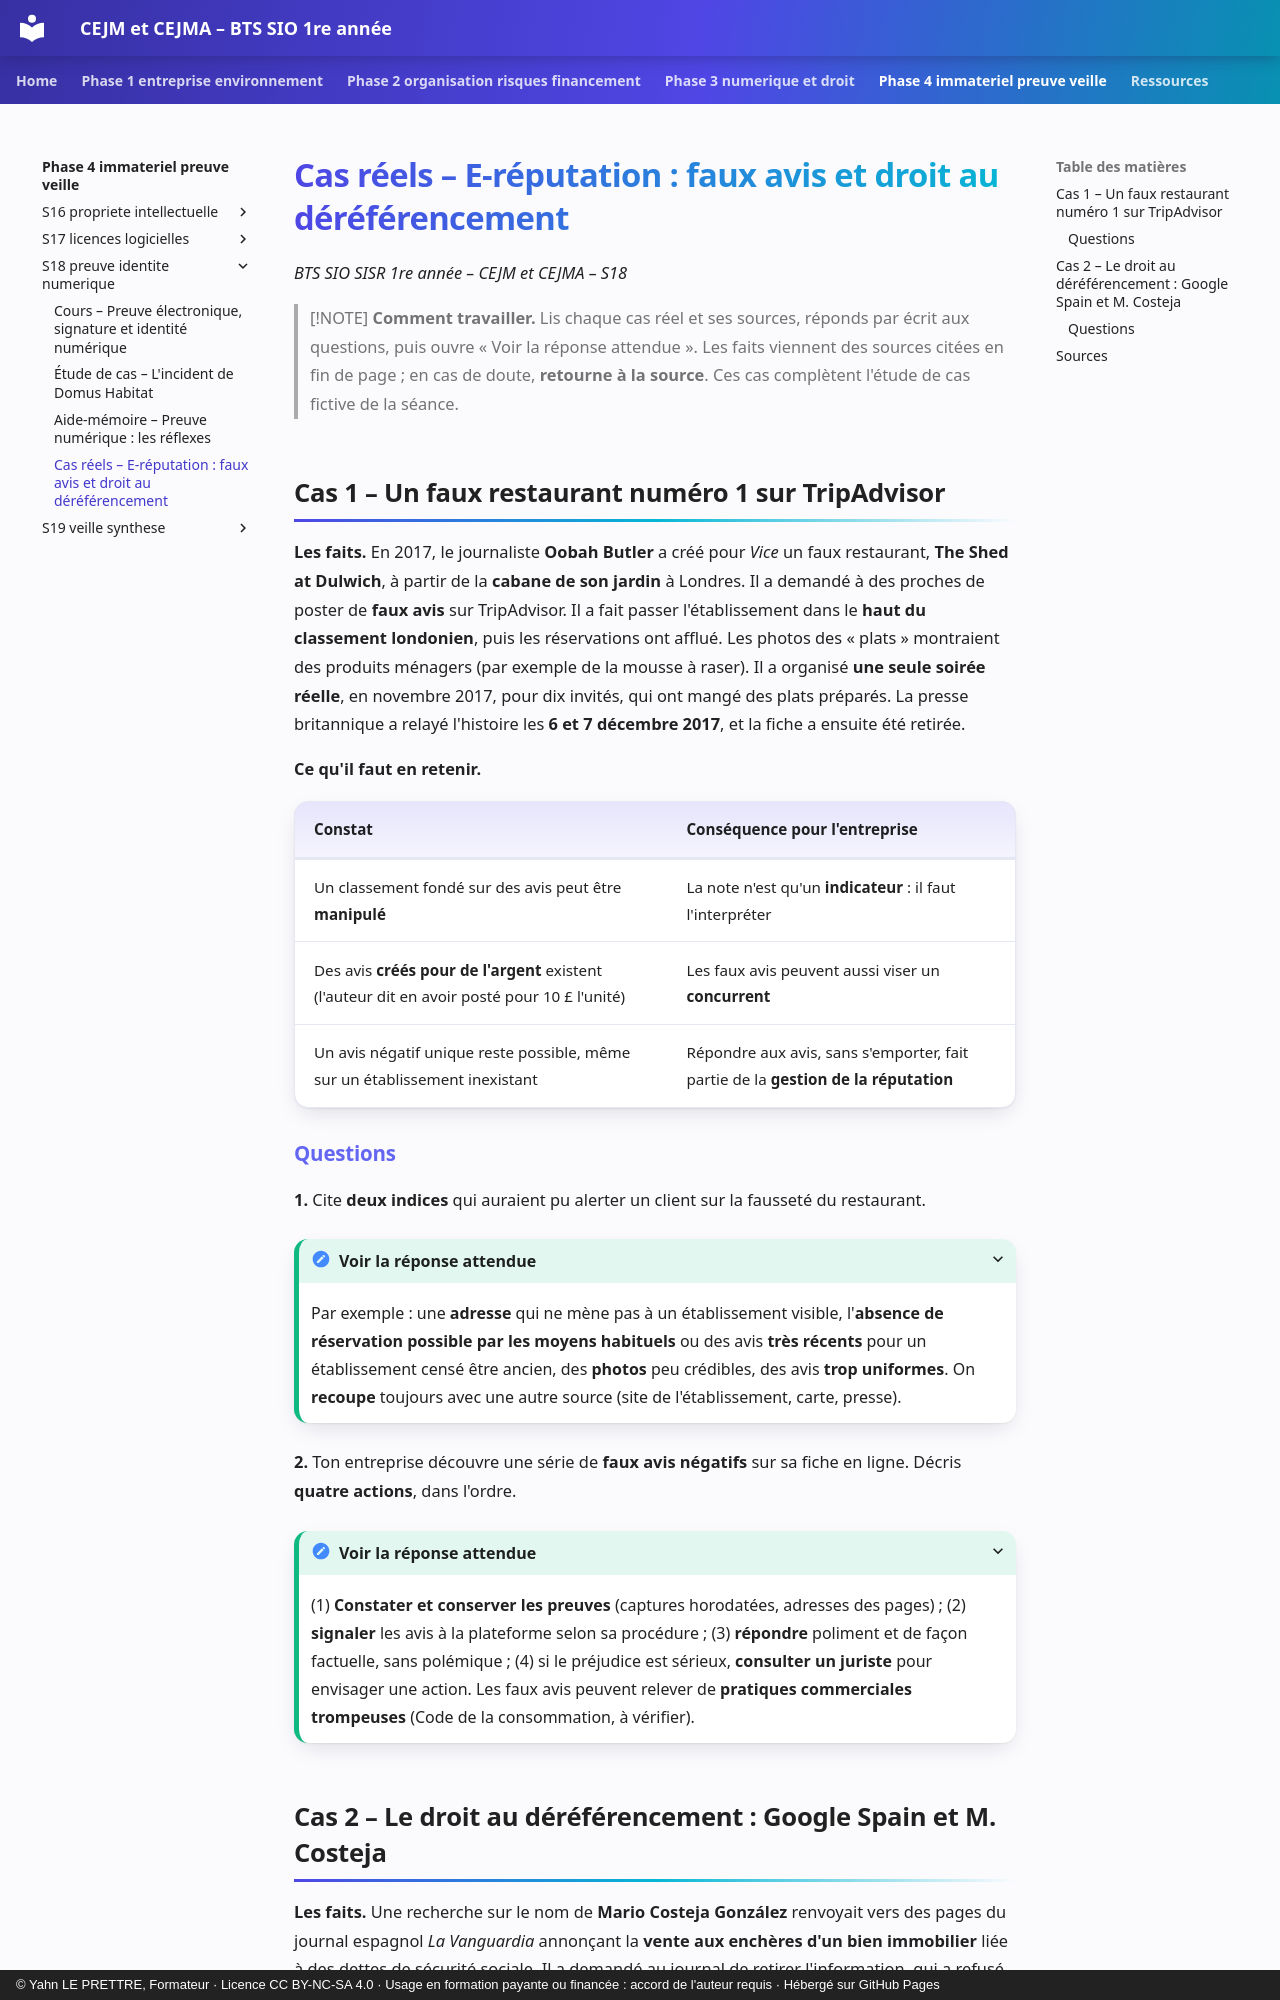

repository: YahnLP/bts1-sio-sisr-cejma · page: phase-4-immateriel-preuve-veille/S18-preuve-identite-numerique/04-cas-reels/index.html · generator: mkdocs · copyright: © Yahn LE PRETTRE, Formateur · Licence CC BY-NC-SA 4.0 · Usage en formation payante ou financée : accord de l'auteur requis · Hébergé sur GitHub Pages

# Cas réels – E-réputation : faux avis et droit au déréférencement

*BTS SIO SISR 1re année – CEJM et CEJMA – S18*

> [!NOTE]
> **Comment travailler.** Lis chaque cas réel et ses sources, réponds par écrit aux questions, puis ouvre « Voir la réponse attendue ». Les faits viennent des sources citées en fin de page ; en cas de doute, **retourne à la source**. Ces cas complètent l'étude de cas fictive de la séance.

## Cas 1 – Un faux restaurant numéro 1 sur TripAdvisor

**Les faits.** En 2017, le journaliste **Oobah Butler** a créé pour *Vice* un faux restaurant, **The Shed at Dulwich**, à partir de la **cabane de son jardin** à Londres. Il a demandé à des proches de poster de **faux avis** sur TripAdvisor. Il a fait passer l'établissement dans le **haut du classement londonien**, puis les réservations ont afflué. Les photos des « plats » montraient des produits ménagers (par exemple de la mousse à raser). Il a organisé **une seule soirée réelle**, en novembre 2017, pour dix invités, qui ont mangé des plats préparés. La presse britannique a relayé l'histoire les **6 et 7 décembre 2017**, et la fiche a ensuite été retirée.

**Ce qu'il faut en retenir.**

| Constat | Conséquence pour l'entreprise |
|---|---|
| Un classement fondé sur des avis peut être **manipulé** | La note n'est qu'un **indicateur** : il faut l'interpréter |
| Des avis **créés pour de l'argent** existent (l'auteur dit en avoir posté pour 10 £ l'unité) | Les faux avis peuvent aussi viser un **concurrent** |
| Un avis négatif unique reste possible, même sur un établissement inexistant | Répondre aux avis, sans s'emporter, fait partie de la **gestion de la réputation** |

### Questions

**1.** Cite **deux indices** qui auraient pu alerter un client sur la fausseté du restaurant.

<details markdown="1">
<summary>Voir la réponse attendue</summary>

Par exemple : une **adresse** qui ne mène pas à un établissement visible, l'**absence de réservation possible par les moyens habituels** ou des avis **très récents** pour un établissement censé être ancien, des **photos** peu crédibles, des avis **trop uniformes**. On **recoupe** toujours avec une autre source (site de l'établissement, carte, presse).
</details>

**2.** Ton entreprise découvre une série de **faux avis négatifs** sur sa fiche en ligne. Décris **quatre actions**, dans l'ordre.

<details markdown="1">
<summary>Voir la réponse attendue</summary>

(1) **Constater et conserver les preuves** (captures horodatées, adresses des pages) ; (2) **signaler** les avis à la plateforme selon sa procédure ; (3) **répondre** poliment et de façon factuelle, sans polémique ; (4) si le préjudice est sérieux, **consulter un juriste** pour envisager une action. Les faux avis peuvent relever de **pratiques commerciales trompeuses** (Code de la consommation, à vérifier).
</details>
